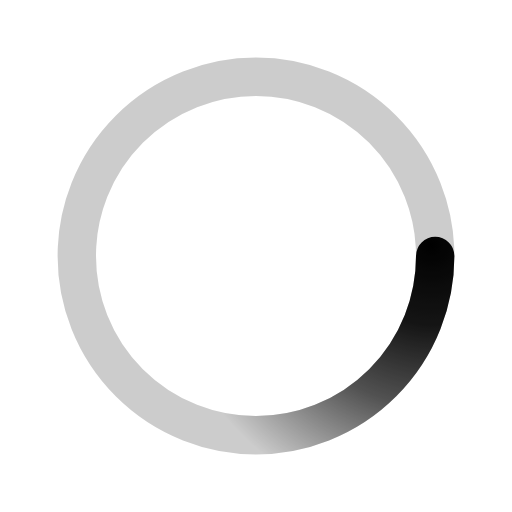
t = 0.00 s
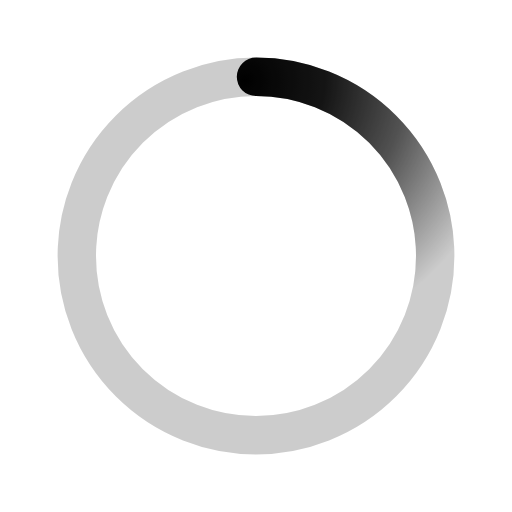
t = 0.50 s
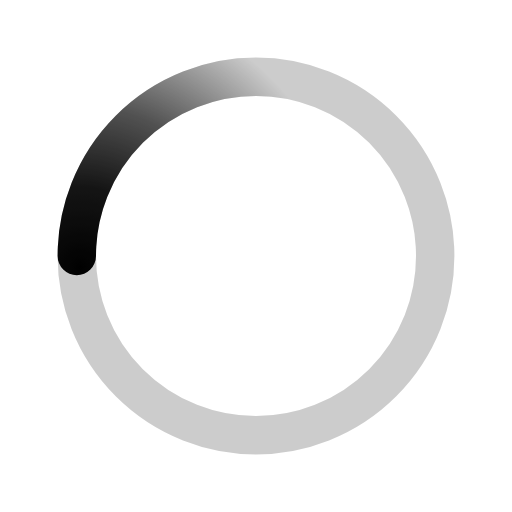
t = 1.00 s
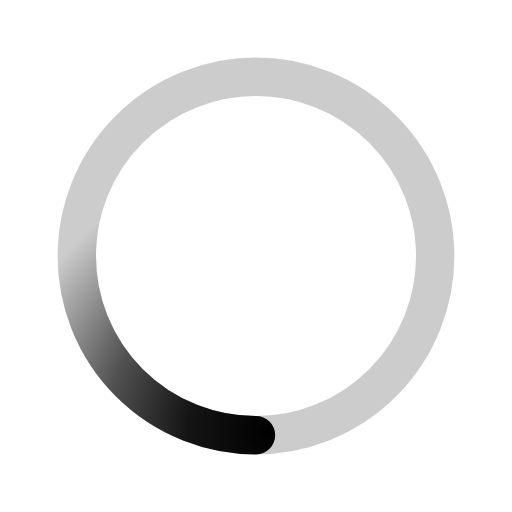
t = 1.50 s

The animated SVG that drew these frames (rendered in a browser with its animation timeline set to each time). Animation: 1 SMIL element (animateTransform=1); one cycle of 2.00 s, repeats indefinitely.

﻿<svg xmlns='http://www.w3.org/2000/svg' viewBox='0 0 200 200'><radialGradient id='a11' cx='.66' fx='.66' cy='.3125' fy='.3125' gradientTransform='scale(1.5)'><stop offset='0' stop-color='#010101'></stop><stop offset='.3' stop-color='#010101' stop-opacity='.9'></stop><stop offset='.6' stop-color='#010101' stop-opacity='.6'></stop><stop offset='.8' stop-color='#010101' stop-opacity='.3'></stop><stop offset='1' stop-color='#010101' stop-opacity='0'></stop></radialGradient><circle transform-origin='center' fill='none' stroke='url(#a11)' stroke-width='15' stroke-linecap='round' stroke-dasharray='200 1000' stroke-dashoffset='0' cx='100' cy='100' r='70'><animateTransform type='rotate' attributeName='transform' calcMode='spline' dur='2' values='360;0' keyTimes='0;1' keySplines='0 0 1 1' repeatCount='indefinite'></animateTransform></circle><circle transform-origin='center' fill='none' opacity='.2' stroke='#010101' stroke-width='15' stroke-linecap='round' cx='100' cy='100' r='70'></circle></svg>